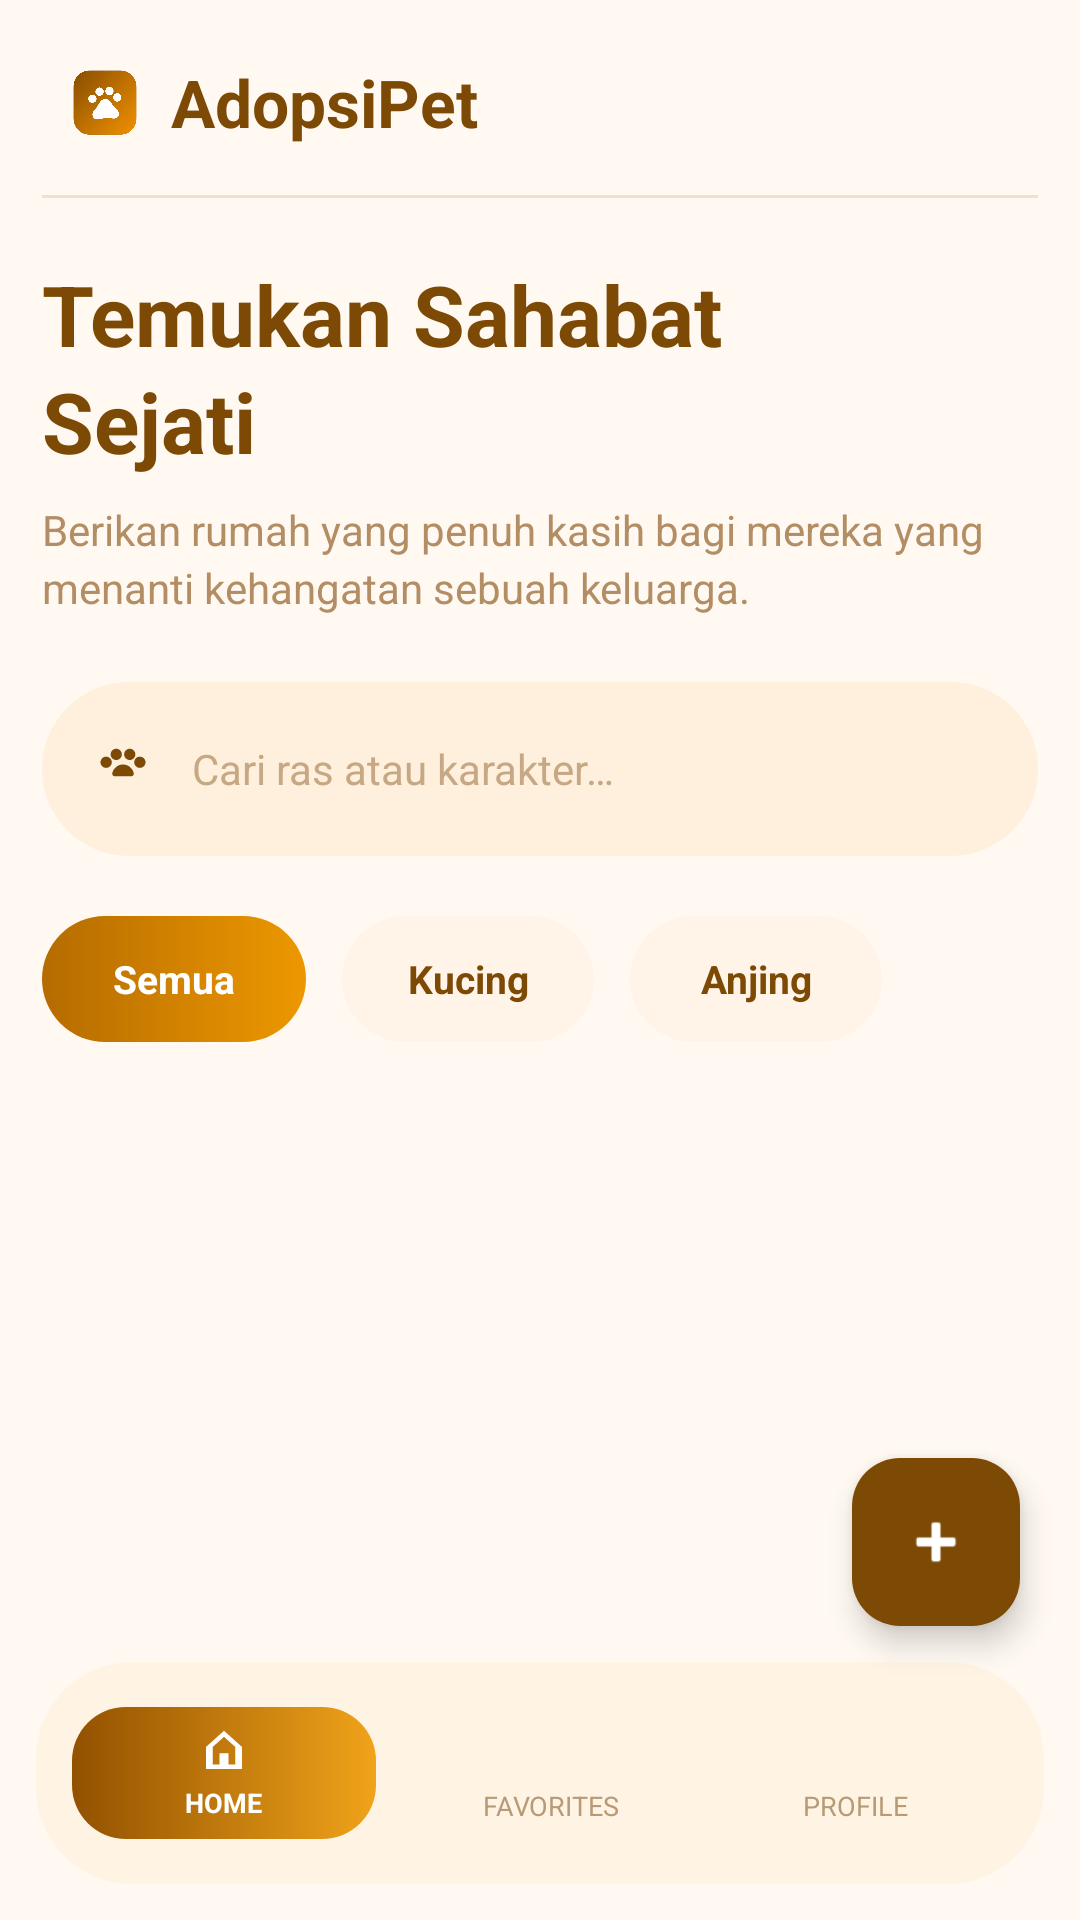

The Android layout XML behind this screen, and the referenced resources:
<!-- AndroidManifest.xml: application theme Theme.AdoptPet -->
<!-- res/layout/activity_main.xml -->
<?xml version="1.0" encoding="utf-8"?>
<androidx.constraintlayout.widget.ConstraintLayout xmlns:android="http://schemas.android.com/apk/res/android"
    xmlns:app="http://schemas.android.com/apk/res-auto"
    android:id="@+id/home_root"
    android:layout_width="match_parent"
    android:layout_height="match_parent"
    android:background="@color/home_background">

    <androidx.core.widget.NestedScrollView
        android:id="@+id/scroll_content"
        android:layout_width="0dp"
        android:layout_height="0dp"
        android:clipToPadding="false"
        android:fillViewport="true"
        android:paddingBottom="110dp"
        app:layout_constraintBottom_toBottomOf="parent"
        app:layout_constraintEnd_toEndOf="parent"
        app:layout_constraintStart_toStartOf="parent"
        app:layout_constraintTop_toTopOf="parent">

        <LinearLayout
            android:layout_width="match_parent"
            android:layout_height="wrap_content"
            android:orientation="vertical"
            android:paddingStart="14dp"
            android:paddingTop="13dp"
            android:paddingEnd="14dp"
            android:paddingBottom="24dp">

            <include
                android:id="@+id/incHeader"
                layout="@layout/view_home_header"
                android:layout_width="match_parent"
                android:layout_height="wrap_content" />

            <include
                android:id="@+id/incSearch"
                layout="@layout/view_home_search"
                android:layout_width="match_parent"
                android:layout_height="58dp"
                android:layout_marginTop="22dp" />

            <include
                android:id="@+id/incCategories"
                layout="@layout/view_home_categories"
                android:layout_width="match_parent"
                android:layout_height="wrap_content"
                android:layout_marginTop="20dp" />

            <androidx.recyclerview.widget.RecyclerView
                android:id="@+id/rvPets"
                android:layout_width="match_parent"
                android:layout_height="wrap_content"
                android:layout_marginTop="20dp"
                android:nestedScrollingEnabled="false"
                android:overScrollMode="never" />

        </LinearLayout>
    </androidx.core.widget.NestedScrollView>

    <include
        android:id="@+id/incBottomNav"
        layout="@layout/view_dashboard_bottom_nav"
        android:layout_width="0dp"
        android:layout_height="74dp"
        android:layout_marginStart="12dp"
        android:layout_marginEnd="12dp"
        android:layout_marginBottom="12dp"
        app:layout_constraintBottom_toBottomOf="parent"
        app:layout_constraintEnd_toEndOf="parent"
        app:layout_constraintStart_toStartOf="parent" />

    <com.google.android.material.floatingactionbutton.FloatingActionButton
        android:id="@+id/fabAdd"
        android:layout_width="wrap_content"
        android:layout_height="wrap_content"
        android:layout_marginEnd="20dp"
        android:layout_marginBottom="98dp"
        android:contentDescription="@string/main_fab_add_content_desc"
        android:src="@android:drawable/ic_input_add"
        app:backgroundTint="@color/home_primary"
        app:layout_constraintBottom_toBottomOf="parent"
        app:layout_constraintEnd_toEndOf="parent"
        app:tint="@android:color/white" />

</androidx.constraintlayout.widget.ConstraintLayout>
<!-- res/layout/view_home_header.xml (included above) -->
<?xml version="1.0" encoding="utf-8"?>
<LinearLayout xmlns:android="http://schemas.android.com/apk/res/android"
    xmlns:app="http://schemas.android.com/apk/res-auto"
    android:layout_width="match_parent"
    android:layout_height="wrap_content"
    android:orientation="vertical">

    <LinearLayout
        android:id="@+id/top_bar"
        android:layout_width="match_parent"
        android:layout_height="wrap_content"
        android:gravity="center_vertical"
        android:orientation="horizontal">

        <ImageView
            android:id="@+id/img_app_logo"
            android:layout_width="42dp"
            android:layout_height="42dp"
            android:contentDescription="@string/home_logo_content_desc"
            android:src="@drawable/logo_badge" />

        <TextView
            android:id="@+id/tv_app_label"
            android:layout_width="0dp"
            android:layout_height="wrap_content"
            android:layout_marginStart="1dp"
            android:layout_weight="1"
            android:text="@string/splash_app_name"
            android:textColor="@color/home_primary"
            android:textSize="22sp"
            android:textStyle="bold" />

        <ImageView
            android:id="@+id/img_menu"
            android:layout_width="20dp"
            android:layout_height="20dp"
            android:contentDescription="@string/home_menu_content_desc"
            android:src="@drawable/baseline_menu_24"
            app:tint="@color/home_primary" />
    </LinearLayout>

    <View
        android:id="@+id/top_divider"
        android:layout_width="match_parent"
        android:layout_height="1dp"
        android:layout_marginTop="@dimen/space_sm"
        android:background="@color/home_divider" />

    <TextView
        android:id="@+id/tv_heading"
        android:layout_width="match_parent"
        android:layout_height="wrap_content"
        android:layout_marginTop="20dp"
        android:text="@string/dashboard_heading_main"
        android:textColor="@color/home_primary"
        android:textSize="28sp"
        android:textStyle="bold" />

    <TextView
        android:id="@+id/tv_heading_accent"
        android:layout_width="match_parent"
        android:layout_height="wrap_content"
        android:layout_marginTop="-2dp"
        android:text="@string/dashboard_heading_accent"
        android:textColor="@color/home_primary"
        android:textSize="28sp"
        android:textStyle="bold" />

    <TextView
        android:id="@+id/tv_subheading"
        android:layout_width="match_parent"
        android:layout_height="wrap_content"
        android:layout_marginTop="8dp"
        android:lineSpacingExtra="3dp"
        android:text="@string/home_subheading"
        android:textColor="@color/home_secondary"
        android:textSize="14sp" />

</LinearLayout>
<!-- res/layout/view_home_search.xml (included above) -->
<?xml version="1.0" encoding="utf-8"?>
<LinearLayout xmlns:android="http://schemas.android.com/apk/res/android"
    android:id="@+id/search_bar"
    android:layout_width="match_parent"
    android:layout_height="58dp"
    android:background="@drawable/bg_search_bar"
    android:gravity="center_vertical"
    android:orientation="horizontal"
    android:paddingHorizontal="18dp">

    <ImageView
        android:layout_width="18dp"
        android:layout_height="18dp"
        android:contentDescription="@string/home_search_content_desc"
        android:src="@drawable/baseline_pets_18" />

    <TextView
        android:id="@+id/tv_search_hint"
        android:layout_width="wrap_content"
        android:layout_height="wrap_content"
        android:layout_marginStart="14dp"
        android:text="@string/home_search_hint"
        android:textColor="@color/home_hint"
        android:textSize="14sp" />

</LinearLayout>
<!-- res/layout/view_home_categories.xml (included above) -->
<?xml version="1.0" encoding="utf-8"?>
<LinearLayout xmlns:android="http://schemas.android.com/apk/res/android"
    android:id="@+id/category_row"
    android:layout_width="match_parent"
    android:layout_height="wrap_content"
    android:gravity="center_vertical"
    android:orientation="horizontal">

    <TextView
        android:id="@+id/tv_category_all"
        android:layout_width="88dp"
        android:layout_height="42dp"
        android:background="@drawable/bg_chip_active"
        android:gravity="center"
        android:text="@string/home_category_all"
        android:textColor="@android:color/white"
        android:textSize="13sp"
        android:textStyle="bold" />

    <TextView
        android:id="@+id/tv_category_cat"
        android:layout_width="84dp"
        android:layout_height="42dp"
        android:layout_marginStart="12dp"
        android:background="@drawable/bg_chip_inactive"
        android:gravity="center"
        android:text="@string/home_category_cat"
        android:textColor="@color/home_primary"
        android:textSize="13sp"
        android:textStyle="bold" />

    <TextView
        android:id="@+id/tv_category_dog"
        android:layout_width="84dp"
        android:layout_height="42dp"
        android:layout_marginStart="12dp"
        android:background="@drawable/bg_chip_inactive"
        android:gravity="center"
        android:text="@string/home_category_dog"
        android:textColor="@color/home_primary"
        android:textSize="13sp"
        android:textStyle="bold" />

</LinearLayout>
<!-- res/layout/view_dashboard_bottom_nav.xml (included above) -->
<?xml version="1.0" encoding="utf-8"?>
<LinearLayout xmlns:android="http://schemas.android.com/apk/res/android"
    xmlns:app="http://schemas.android.com/apk/res-auto"
    android:id="@+id/bottom_nav"
    android:layout_width="match_parent"
    android:layout_height="74dp"
    android:background="@drawable/bg_dashboard_nav"
    android:gravity="center_vertical"
    android:orientation="horizontal"
    android:paddingHorizontal="12dp">

    <LinearLayout
        android:id="@+id/nav_home"
        android:layout_width="0dp"
        android:layout_height="44dp"
        android:layout_marginEnd="8dp"
        android:layout_weight="1"
        android:background="@drawable/bg_dashboard_nav_active"
        android:gravity="center"
        android:orientation="vertical">

        <ImageView
            android:layout_width="18dp"
            android:layout_height="18dp"
            android:contentDescription="@string/dashboard_home_content_desc"
            android:src="@drawable/baseline_home_24" />

        <TextView
            android:layout_width="wrap_content"
            android:layout_height="wrap_content"
            android:layout_marginTop="2dp"
            android:text="@string/dashboard_home_tab"
            android:textColor="@android:color/white"
            android:textSize="9sp"
            android:textStyle="bold" />
    </LinearLayout>

    <LinearLayout
        android:id="@+id/nav_favorites"
        android:layout_width="0dp"
        android:layout_height="wrap_content"
        android:layout_weight="1"
        android:gravity="center"
        android:orientation="vertical">

        <ImageView
            android:layout_width="18dp"
            android:layout_height="18dp"
            android:contentDescription="@string/dashboard_favorite_content_desc"
            android:src="@drawable/baseline_favorite_24"
            app:tint="@color/home_primary" />

        <TextView
            android:layout_width="wrap_content"
            android:layout_height="wrap_content"
            android:layout_marginTop="4dp"
            android:text="@string/dashboard_favorites_tab"
            android:textColor="@color/home_nav_inactive"
            android:textSize="9sp" />
    </LinearLayout>

    <LinearLayout
        android:id="@+id/nav_profile"
        android:layout_width="0dp"
        android:layout_height="wrap_content"
        android:layout_weight="1"
        android:gravity="center"
        android:orientation="vertical">

        <ImageView
            android:layout_width="18dp"
            android:layout_height="18dp"
            android:contentDescription="@string/dashboard_profile_content_desc"
            android:src="@drawable/baseline_person_24"
            app:tint="@color/home_primary" />

        <TextView
            android:layout_width="wrap_content"
            android:layout_height="wrap_content"
            android:layout_marginTop="4dp"
            android:text="@string/dashboard_profile_tab"
            android:textColor="@color/home_nav_inactive"
            android:textSize="9sp" />
    </LinearLayout>
</LinearLayout>
<!-- resources referenced by this layout -->
<resources>
  <color name="home_background">#FFF9F2</color>
  <color name="home_divider">#F0E1CF</color>
  <color name="home_hint">#C7A885</color>
  <color name="home_nav_inactive">#B79A76</color>
  <color name="home_primary">#7D4A05</color>
  <color name="home_secondary">#B38D64</color>
  <dimen name="space_sm">10dp</dimen>
  <!-- drawable baseline_home_24 (drawable) -->
  <vector xmlns:android="http://schemas.android.com/apk/res/android"
      android:width="24dp"
      android:height="24dp"
      android:viewportWidth="24"
      android:viewportHeight="24">
      <path
          android:fillColor="#FFFFFFFF"
          android:pathData="M12,5.69l5,4.5V18h-3v-5H10v5H7v-7.81l5,-4.5zM12,3L4,10.2V20h8v-5h0v5h8V10.2L12,3z"/>
  </vector>
  <!-- drawable bg_chip_active (drawable) -->
  <?xml version="1.0" encoding="utf-8"?>
  <shape xmlns:android="http://schemas.android.com/apk/res/android" android:shape="rectangle">
      <corners android:radius="21dp" />
      <gradient
          android:angle="0"
          android:endColor="#ED9800"
          android:startColor="#B56B00" />
  </shape>
  <!-- drawable bg_chip_inactive (drawable) -->
  <?xml version="1.0" encoding="utf-8"?>
  <shape xmlns:android="http://schemas.android.com/apk/res/android" android:shape="rectangle">
      <corners android:radius="21dp" />
      <solid android:color="#FFF4E7" />
  </shape>
  <!-- drawable bg_dashboard_nav (drawable) -->
  <?xml version="1.0" encoding="utf-8"?>
  <shape xmlns:android="http://schemas.android.com/apk/res/android" android:shape="rectangle">
      <corners android:radius="32dp" />
      <solid android:color="#FFF3E4" />
  </shape>
  <!-- drawable bg_dashboard_nav_active (drawable) -->
  <?xml version="1.0" encoding="utf-8"?>
  <shape xmlns:android="http://schemas.android.com/apk/res/android" android:shape="rectangle">
      <corners android:radius="18dp" />
      <gradient
          android:angle="0"
          android:endColor="#F0A31A"
          android:startColor="#925100" />
  </shape>
  <!-- drawable bg_search_bar (drawable) -->
  <?xml version="1.0" encoding="utf-8"?>
  <shape xmlns:android="http://schemas.android.com/apk/res/android" android:shape="rectangle">
      <corners android:radius="32dp" />
      <solid android:color="#FFF0DE" />
  </shape>
  <string name="dashboard_favorite_content_desc">Favorit</string>
  <string name="dashboard_favorites_tab">FAVORITES</string>
  <string name="dashboard_heading_accent">Sejati</string>
  <string name="dashboard_heading_main">Temukan Sahabat</string>
  <string name="dashboard_home_content_desc">Home</string>
  <string name="dashboard_home_tab">HOME</string>
  <string name="dashboard_profile_content_desc">Profile</string>
  <string name="dashboard_profile_tab">PROFILE</string>
  <string name="home_category_all">Semua</string>
  <string name="home_category_cat">Kucing</string>
  <string name="home_category_dog">Anjing</string>
  <string name="home_logo_content_desc">Logo AdoptPet</string>
  <string name="home_menu_content_desc">Menu aplikasi</string>
  <string name="home_search_content_desc">Ikon pencarian</string>
  <string name="home_search_hint">Cari ras atau karakter…</string>
  <string name="home_subheading">Berikan rumah yang penuh kasih bagi mereka yang menanti kehangatan sebuah keluarga.</string>
  <string name="main_fab_add_content_desc">Tambah pet baru</string>
  <string name="splash_app_name">AdopsiPet</string>
  <style name="Theme.AdoptPet" parent="Base.Theme.AdoptPet" />
  <style name="Base.Theme.AdoptPet" parent="Theme.Material3.DayNight.NoActionBar">
          <item name="android:statusBarColor">@android:color/transparent</item>
          <item name="android:navigationBarColor">@color/splash_background</item>
          <item name="android:windowLightStatusBar">true</item>
          <item name="android:windowLightNavigationBar" tools:targetApi="27">true</item>
      </style>
  <color name="splash_background">#FFF7EF</color>
</resources>
